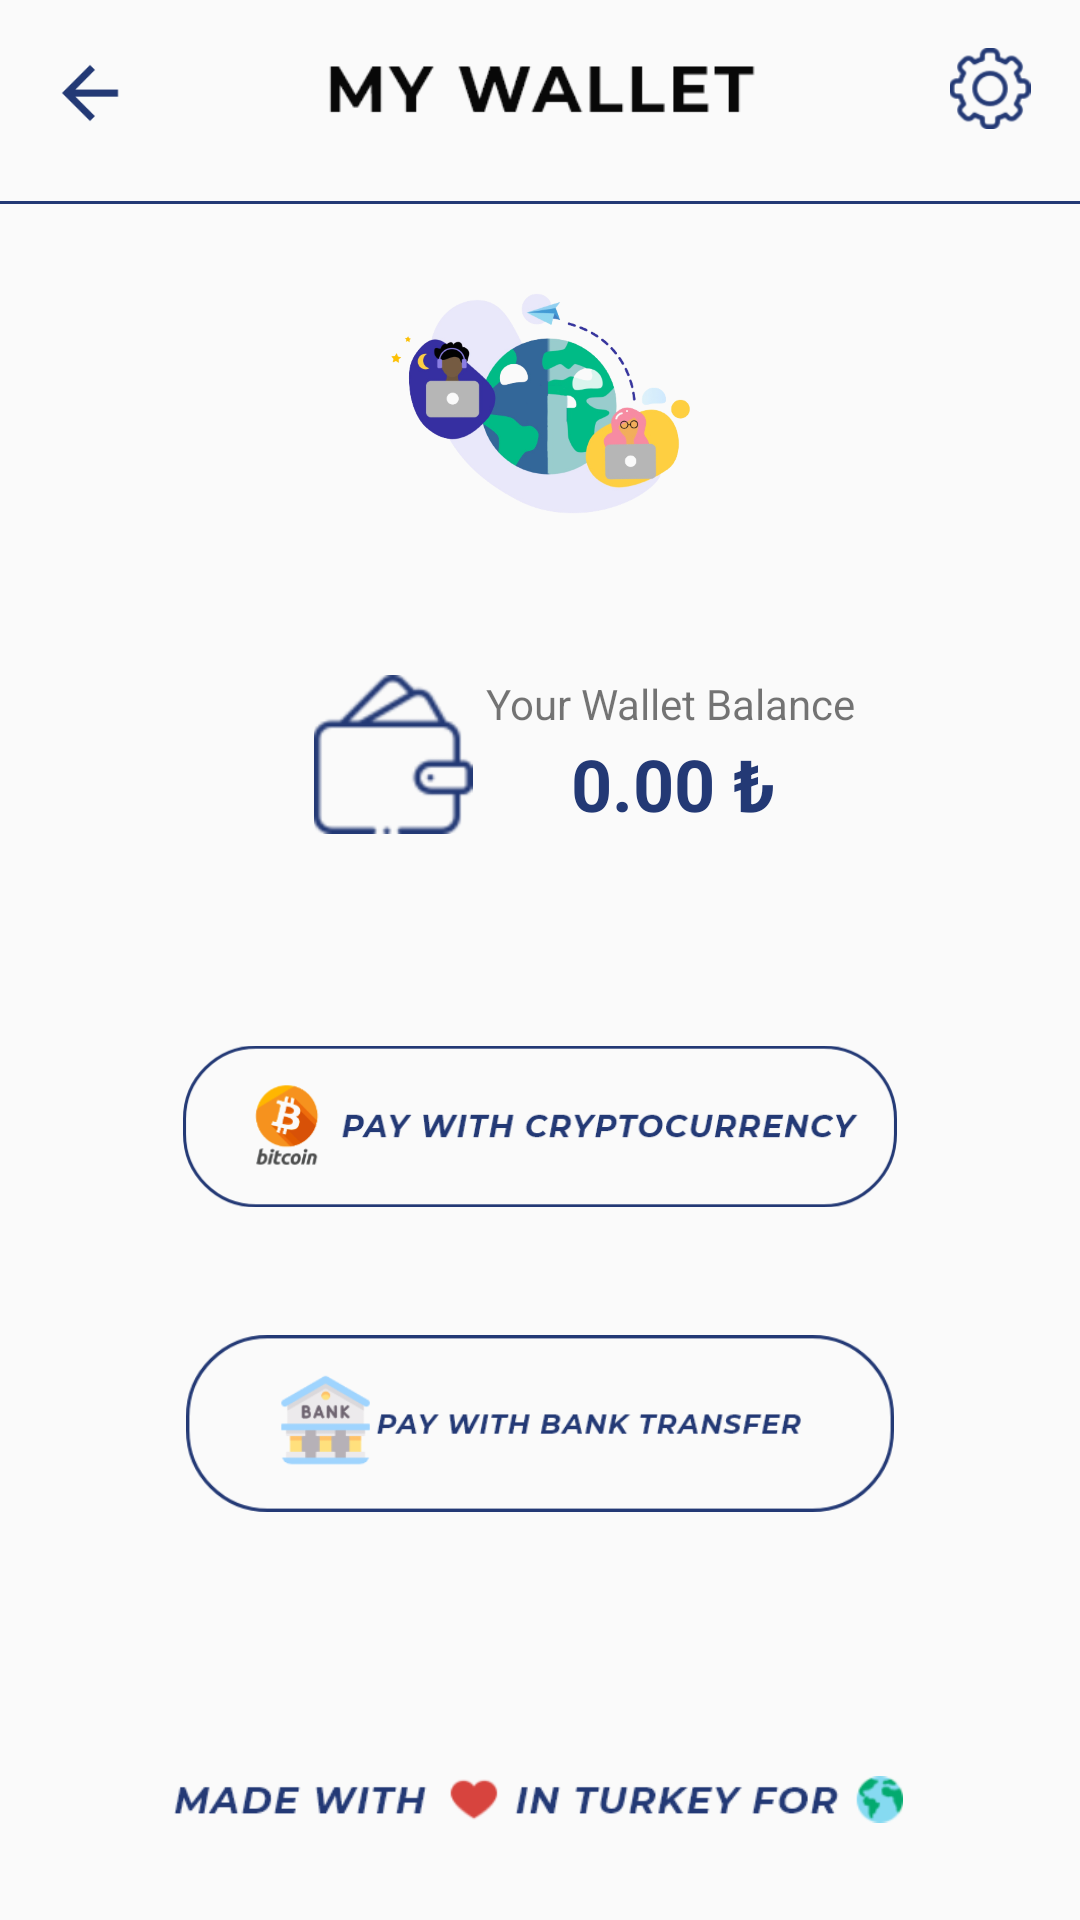

Layout XML and referenced resources for this Android screen:
<!-- AndroidManifest.xml: application theme AppTheme -->
<!-- res/layout/upload_fragment_fragment.xml -->
<?xml version="1.0" encoding="utf-8"?>
<androidx.constraintlayout.widget.ConstraintLayout
    xmlns:android="http://schemas.android.com/apk/res/android"
    xmlns:app="http://schemas.android.com/apk/res-auto"
    xmlns:tools="http://schemas.android.com/tools"
    android:layout_width="match_parent"
    android:layout_height="match_parent">

    <ImageView
        android:id="@+id/btnBackToProfile"
        android:layout_width="28dp"
        android:layout_height="30dp"
        android:layout_marginStart="16dp"
        app:layout_constraintStart_toStartOf="parent"
        app:layout_constraintTop_toTopOf="@+id/imageWallet"
        app:srcCompat="@drawable/ic_arrow_back_black_24dp" />

    <ImageView
        android:id="@+id/imageWallet"
        android:layout_width="167dp"
        android:layout_height="27dp"
        android:layout_marginStart="56dp"
        android:layout_marginTop="16dp"
        android:layout_marginEnd="56dp"
        app:layout_constraintEnd_toStartOf="@+id/imageView14"
        app:layout_constraintStart_toEndOf="@+id/btnBackToProfile"
        app:layout_constraintTop_toTopOf="parent"
        app:srcCompat="@drawable/mywalletimage" />

    <ImageView
        android:id="@+id/imageStick"
        android:layout_width="match_parent"
        android:layout_height="1dp"
        android:layout_marginTop="21dp"
        android:background="@color/thmeBlue"
        app:layout_constraintEnd_toEndOf="parent"
        app:layout_constraintStart_toStartOf="parent"
        app:layout_constraintTop_toBottomOf="@+id/btnBackToProfile"
        tools:srcCompat="@tools:sample/avatars" />

    <ImageView
        android:id="@+id/imageView14"
        android:layout_width="28dp"
        android:layout_height="27dp"
        android:layout_marginEnd="16dp"
        app:layout_constraintEnd_toEndOf="parent"
        app:layout_constraintTop_toTopOf="@+id/imageWallet"
        app:srcCompat="@drawable/settings" />

    <ImageView
        android:id="@+id/imageView15"
        android:layout_width="62dp"
        android:layout_height="53dp"
        android:layout_marginStart="100dp"
        app:layout_constraintStart_toStartOf="parent"
        app:layout_constraintTop_toTopOf="@+id/textView"
        app:srcCompat="@drawable/walletblue" />

    <TextView
        android:id="@+id/textView"
        android:layout_width="wrap_content"
        android:layout_height="wrap_content"
        android:layout_marginTop="40dp"
        android:layout_marginEnd="100dp"
        android:text="Your Wallet Balance"
        app:layout_constraintEnd_toEndOf="parent"
        app:layout_constraintHorizontal_bias="0.0"
        app:layout_constraintStart_toEndOf="@+id/imageView15"
        app:layout_constraintTop_toBottomOf="@+id/imageView16" />

    <TextView
        android:id="@+id/walletBalanceText"
        android:layout_width="121dp"
        android:layout_height="33dp"
        android:layout_marginTop="2dp"
        android:text="0.00 ₺"
        android:textAlignment="center"
        android:textColor="#233975"
        android:textSize="24sp"
        android:textStyle="bold"
        app:layout_constraintBottom_toBottomOf="@+id/imageView15"
        app:layout_constraintEnd_toEndOf="@+id/textView"
        app:layout_constraintHorizontal_bias="1.0"
        app:layout_constraintStart_toStartOf="@+id/textView"
        app:layout_constraintTop_toBottomOf="@+id/textView"
        app:layout_constraintVertical_bias="1.0" />

    <ImageView
        android:id="@+id/imageView16"
        android:layout_width="115dp"
        android:layout_height="101dp"
        android:layout_marginTop="16dp"
        app:layout_constraintEnd_toEndOf="parent"
        app:layout_constraintStart_toStartOf="parent"
        app:layout_constraintTop_toBottomOf="@+id/imageStick"
        app:srcCompat="@drawable/logosss" />

    <ImageView
        android:id="@+id/btnBitcoin"
        android:layout_width="238dp"
        android:layout_height="59dp"
        android:layout_marginTop="68dp"
        app:layout_constraintEnd_toEndOf="parent"
        app:layout_constraintStart_toStartOf="parent"
        app:layout_constraintTop_toBottomOf="@+id/walletBalanceText"
        app:srcCompat="@drawable/paywithbtc" />

    <ImageView
        android:id="@+id/btnBankTransfer"
        android:layout_width="238dp"
        android:layout_height="59dp"
        android:layout_marginTop="40dp"
        app:layout_constraintEnd_toEndOf="@+id/btnBitcoin"
        app:layout_constraintHorizontal_bias="0.0"
        app:layout_constraintStart_toStartOf="@+id/btnBitcoin"
        app:layout_constraintTop_toBottomOf="@+id/btnBitcoin"
        app:srcCompat="@drawable/paywithbank" />

    <ImageView
        android:id="@+id/imageView21"
        android:layout_width="243dp"
        android:layout_height="73dp"
        android:layout_marginBottom="10dp"
        app:layout_constraintBottom_toBottomOf="parent"
        app:layout_constraintEnd_toEndOf="@+id/btnBankTransfer"
        app:layout_constraintHorizontal_bias="0.6"
        app:layout_constraintStart_toStartOf="@+id/btnBankTransfer"
        app:layout_constraintTop_toBottomOf="@+id/textView5"
        app:layout_constraintVertical_bias="0.896"
        app:srcCompat="@drawable/subtitleimage" />

    <TextView
        android:id="@+id/textView5"
        android:layout_width="326dp"
        android:layout_height="92dp"
        android:layout_marginTop="20dp"
        android:textAlignment="center"
        android:textColor="#201F1F"
        android:textIsSelectable="true"
        android:textSize="18sp"
        android:textStyle="italic"
        app:layout_constraintEnd_toEndOf="@+id/btnBankTransfer"
        app:layout_constraintHorizontal_bias="0.51"
        app:layout_constraintStart_toStartOf="@+id/btnBankTransfer"
        app:layout_constraintTop_toBottomOf="@+id/btnBankTransfer" />
</androidx.constraintlayout.widget.ConstraintLayout>
<!-- resources referenced by this layout -->
<resources>
  <color name="thmeBlue">#233975</color>
  <!-- drawable ic_arrow_back_black_24dp (drawable) -->
  <vector android:height="24dp" android:tint="#233975"
      android:viewportHeight="24.0" android:viewportWidth="24.0"
      android:width="24dp" xmlns:android="http://schemas.android.com/apk/res/android">
      <path android:fillColor="#FF000000" android:pathData="M20,11H7.83l5.59,-5.59L12,4l-8,8 8,8 1.41,-1.41L7.83,13H20v-2z"/>
  </vector>
  <!-- drawable logosss: png bitmap (drawable-hdpi, 82243 bytes) -->
  <!-- drawable mywalletimage: png bitmap (drawable-hdpi, 1281 bytes) -->
  <!-- drawable paywithbank: png bitmap (drawable-hdpi, 6532 bytes) -->
  <!-- drawable paywithbtc: png bitmap (drawable-hdpi, 7673 bytes) -->
  <!-- drawable settings: png bitmap (drawable-hdpi, 2309 bytes) -->
  <!-- drawable subtitleimage: png bitmap (drawable-hdpi, 3024 bytes) -->
  <!-- drawable walletblue: png bitmap (drawable-hdpi, 1896 bytes) -->
  <style name="AppTheme" parent="Theme.AppCompat.Light.NoActionBar">
          
          <item name="colorPrimary">#233975</item>
          <item name="colorPrimaryDark">#233975</item>
          <item name="colorAccent">@color/colorAccent</item>
      </style>
  <color name="colorAccent">#233975</color>
</resources>
